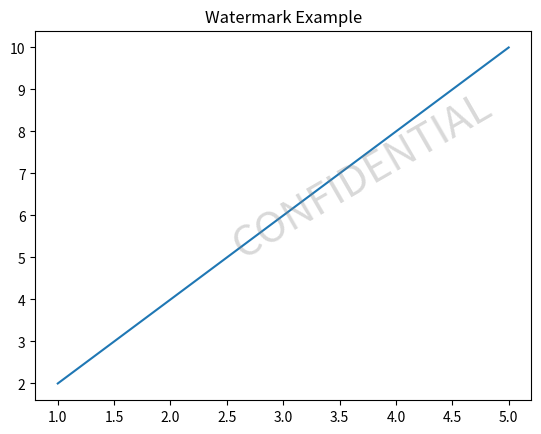

Here is the Python script that generated this plot:
import matplotlib.pyplot as plt

"""
WATERMARK
---------
Used in reports or dashboards.
"""

x = [1, 2, 3, 4, 5]
y = [2, 4, 6, 8, 10]

plt.plot(x, y)

# Add watermark text
plt.text(
    2.5, 5,
    "CONFIDENTIAL",
    fontsize=30,
    color="gray",
    alpha=0.3,
    rotation=30
)

plt.title("Watermark Example")

plt.show()
